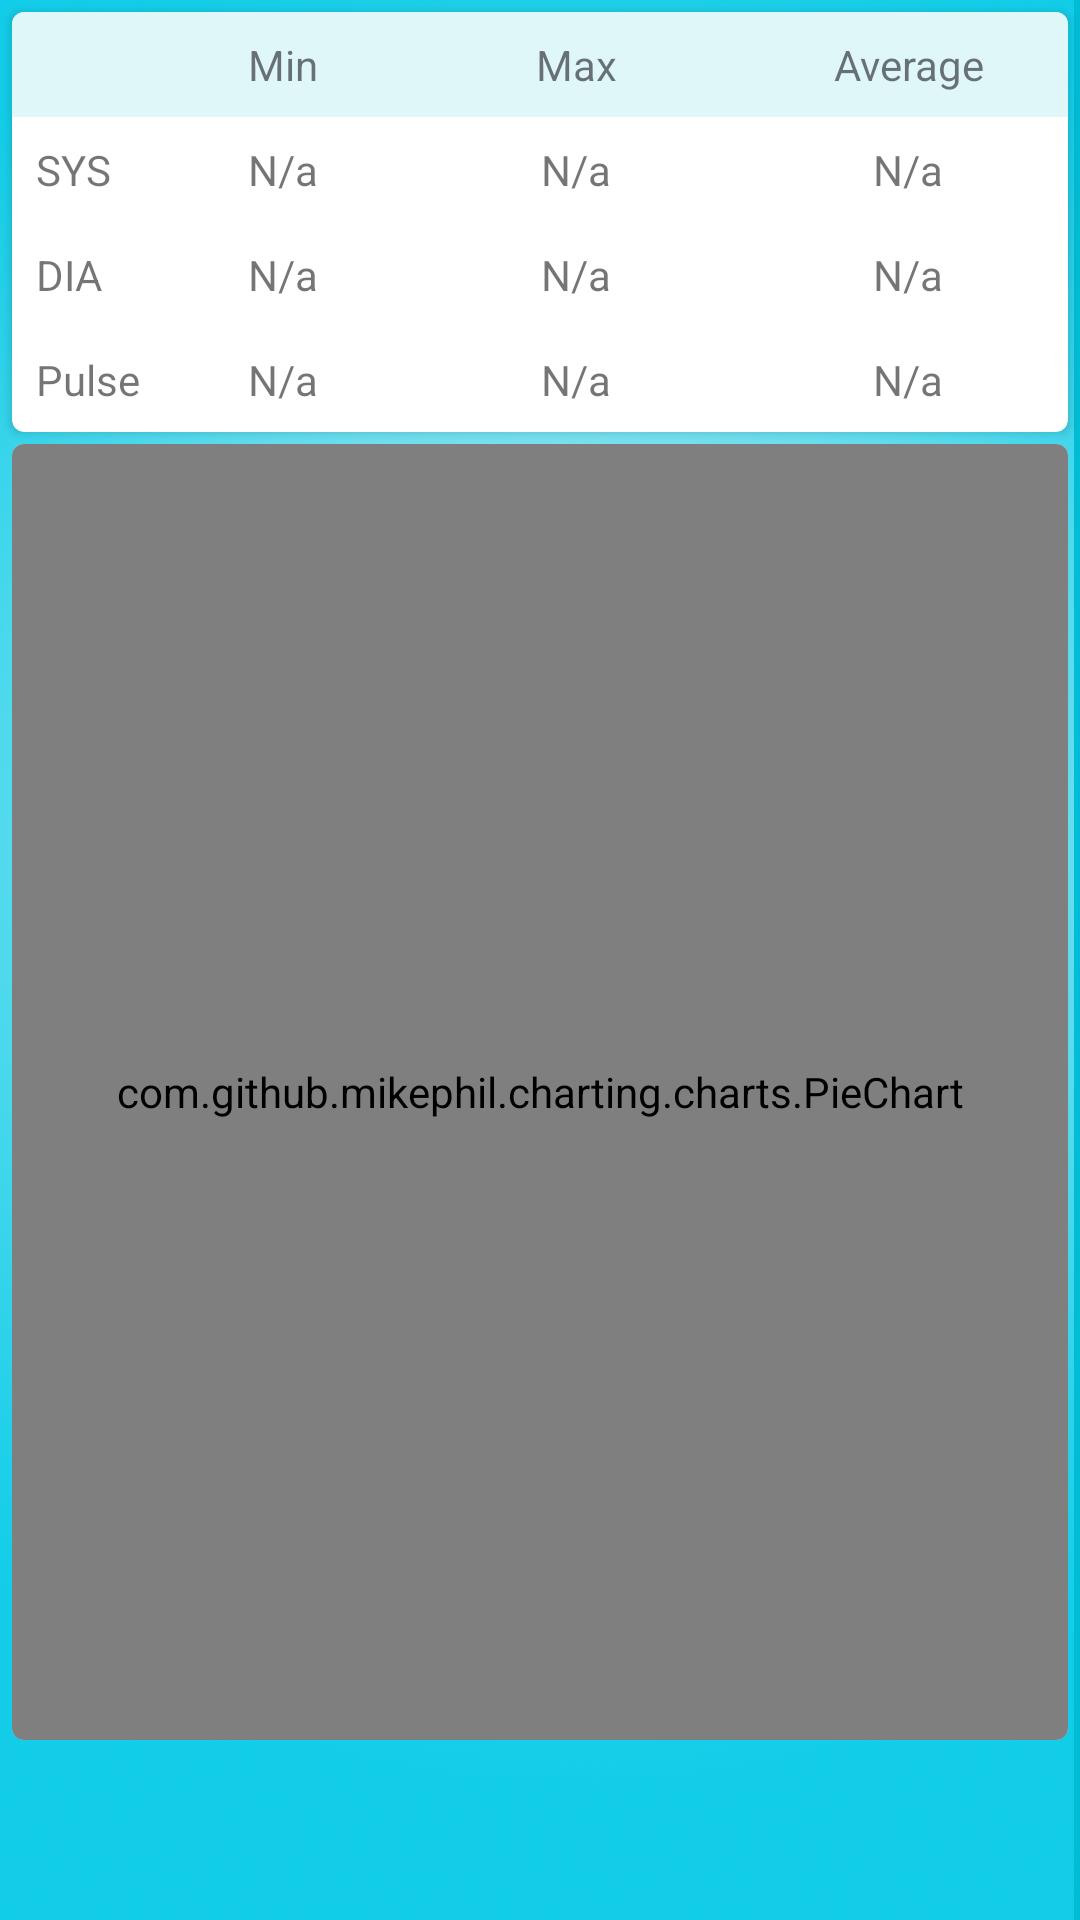

The Android layout XML behind this screen, and the referenced resources:
<!-- AndroidManifest.xml: application theme AppTheme.Launcher -->
<!-- res/layout/fragment_statistics.xml -->
<?xml version="1.0" encoding="utf-8"?>
<ScrollView android:layout_width="match_parent"
    android:layout_height="match_parent"
    xmlns:android="http://schemas.android.com/apk/res/android"
    xmlns:app="http://schemas.android.com/apk/res-auto"
    android:fillViewport="true">

    <LinearLayout
        android:layout_width="match_parent"
        android:layout_height="wrap_content"
        android:orientation="vertical"
        android:paddingBottom="56dp">

        <androidx.cardview.widget.CardView
            android:id="@+id/statistics"
            android:layout_width="match_parent"
            android:layout_height="wrap_content"
            android:layout_marginStart="4dp"
            android:layout_marginTop="4dp"
            android:layout_marginEnd="4dp"
            android:focusable="true"
            android:orientation="horizontal"
            app:cardCornerRadius="4dp"
            app:layout_constraintEnd_toEndOf="parent"
            app:layout_constraintStart_toStartOf="parent"
            app:layout_constraintTop_toTopOf="parent">

            <TableLayout
                android:layout_width="match_parent"
                android:layout_height="wrap_content"
                android:stretchColumns="3, 2, 1">

                <TableRow
                    android:background="@color/caption"
                    android:padding="8dp">

                    <TextView
                        android:layout_width="match_parent"
                        android:layout_height="wrap_content"
                        android:text="" />

                    <TextView
                        android:layout_width="match_parent"
                        android:layout_height="wrap_content"
                        android:text="@string/min"
                        android:textAlignment="center" />

                    <TextView
                        android:layout_width="match_parent"
                        android:layout_height="wrap_content"
                        android:text="@string/max"
                        android:textAlignment="center" />

                    <TextView
                        android:layout_width="match_parent"
                        android:layout_height="wrap_content"
                        android:text="@string/average"
                        android:textAlignment="center" />
                </TableRow>

                <TableRow android:padding="8dp">

                    <TextView
                        android:layout_width="match_parent"
                        android:layout_height="wrap_content"
                        android:text="@string/systolic" />

                    <TextView
                        android:id="@+id/min_sys_value"
                        android:layout_width="match_parent"
                        android:layout_height="wrap_content"
                        android:text="@string/empty"
                        android:textAlignment="center" />

                    <TextView
                        android:id="@+id/max_sys_value"
                        android:layout_width="match_parent"
                        android:layout_height="wrap_content"
                        android:text="@string/empty"
                        android:textAlignment="center" />

                    <TextView
                        android:id="@+id/average_sys_value"
                        android:layout_width="match_parent"
                        android:layout_height="wrap_content"
                        android:text="@string/empty"
                        android:textAlignment="center" />
                </TableRow>

                <TableRow android:padding="8dp">

                    <TextView
                        android:layout_width="match_parent"
                        android:layout_height="wrap_content"
                        android:text="@string/diastolic" />

                    <TextView
                        android:id="@+id/min_dia_value"
                        android:layout_width="match_parent"
                        android:layout_height="wrap_content"
                        android:text="@string/empty"
                        android:textAlignment="center" />

                    <TextView
                        android:id="@+id/max_dia_value"
                        android:layout_width="match_parent"
                        android:layout_height="wrap_content"
                        android:text="@string/empty"
                        android:textAlignment="center" />

                    <TextView
                        android:id="@+id/average_dia_value"
                        android:layout_width="match_parent"
                        android:layout_height="wrap_content"
                        android:text="@string/empty"
                        android:textAlignment="center" />
                </TableRow>

                <TableRow android:padding="8dp">

                    <TextView
                        android:layout_width="match_parent"
                        android:layout_height="wrap_content"
                        android:text="@string/pulse" />

                    <TextView
                        android:id="@+id/min_pulse_value"
                        android:layout_width="match_parent"
                        android:layout_height="wrap_content"
                        android:text="@string/empty"
                        android:textAlignment="center" />

                    <TextView
                        android:id="@+id/max_pulse_value"
                        android:layout_width="match_parent"
                        android:layout_height="wrap_content"
                        android:text="@string/empty"
                        android:textAlignment="center" />

                    <TextView
                        android:id="@+id/average_pulse_value"
                        android:layout_width="match_parent"
                        android:layout_height="wrap_content"
                        android:text="@string/empty"
                        android:textAlignment="center" />
                </TableRow>
            </TableLayout>

        </androidx.cardview.widget.CardView>

        <androidx.cardview.widget.CardView
            android:id="@+id/cardView"
            android:layout_width="match_parent"
            android:layout_height="match_parent"
            android:layout_marginStart="4dp"
            android:layout_marginEnd="4dp"
            android:layout_marginBottom="4dp"
            android:layout_marginTop="4dp"
            android:clickable="true"
            android:focusable="true"
            android:orientation="horizontal"
            app:cardCornerRadius="4dp">

                <com.github.mikephil.charting.charts.PieChart
                    android:id="@+id/pieChart"
                    android:layout_width="match_parent"
                    android:layout_height="match_parent" />
            </androidx.cardview.widget.CardView>

    </LinearLayout>
</ScrollView>
<!-- resources referenced by this layout -->
<resources>
  <color name="caption">#E0F7FA</color>
  <string name="average">Average</string>
  <string name="diastolic">DIA</string>
  <string name="empty">N/a</string>
  <string name="max">Max</string>
  <string name="min">Min</string>
  <string name="pulse">Pulse</string>
  <string name="systolic">SYS</string>
  <style name="AppTheme.Launcher">
          <item name="android:windowBackground">@drawable/splash_screen</item>
      </style>
  <!-- drawable splash_screen (drawable) -->
  <?xml version="1.0" encoding="utf-8"?>
  <layer-list xmlns:android="http://schemas.android.com/apk/res/android"
      android:opacity="opaque">
      <item android:drawable="@color/colorPrimary" />
  
      <item>
          <bitmap android:src="@drawable/splash"/>
      </item>
  
  
  </layer-list>
  <color name="colorPrimary">#00BCD4</color>
  <!-- drawable splash: webp bitmap (drawable, 1011154 bytes) -->
</resources>
